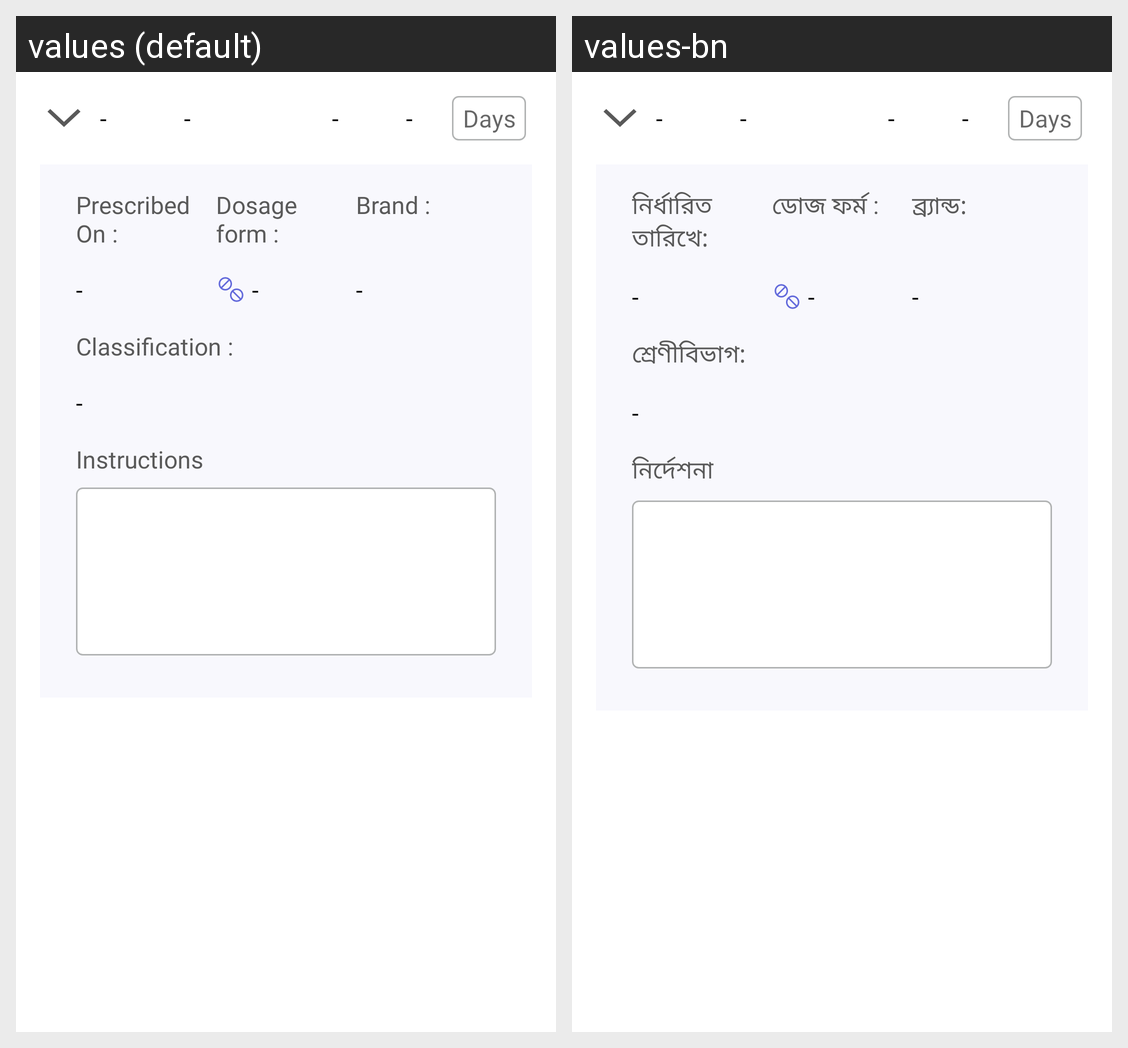

Locale-by-locale string values for the Android screen shown in this grid:
Android screen res/layout/layout_prescription_refill_adapter.xml rendered under 2 locales, left to right: values (default), values-bn. Device: Nexus 5 (rendered at 1080×1920; each locale shown at half size, 540×960, under a caption strip naming it); theme Theme.NCDMergerandroid.
Strings drawn on this screen, with the default value and each locale's value (text and hints the layout hard-codes, and strings that could not be matched under every locale, appear in the picture but are not listed):

separator_hyphen
  values: -
  values-bn: -

prescriped_on
  values: Prescribed On :
  values-bn: নির্ধারিত তারিখে:

dosage_form
  values: Dosage form :
  values-bn: ডোজ ফর্ম :

brand
  values: Brand :
  values-bn: ব্র্যান্ড:

classification
  values: Classification :
  values-bn: শ্রেণীবিভাগ:

Instructions
  values: Instructions
  values-bn: নির্দেশনা
